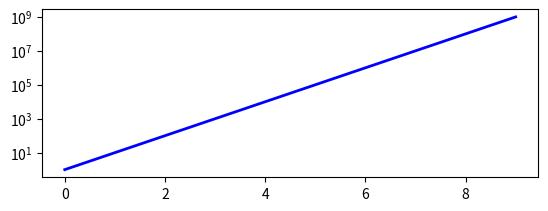

Reproduce this figure in Python.
import pylab
import matplotlib.pyplot as plt
a = [pow(10, i) for i in range(10)]
fig = plt.figure()
ax = fig.add_subplot(2, 1, 1)

line, = ax.plot(a, color='blue', lw=2)

ax.set_yscale('log')

pylab.show()